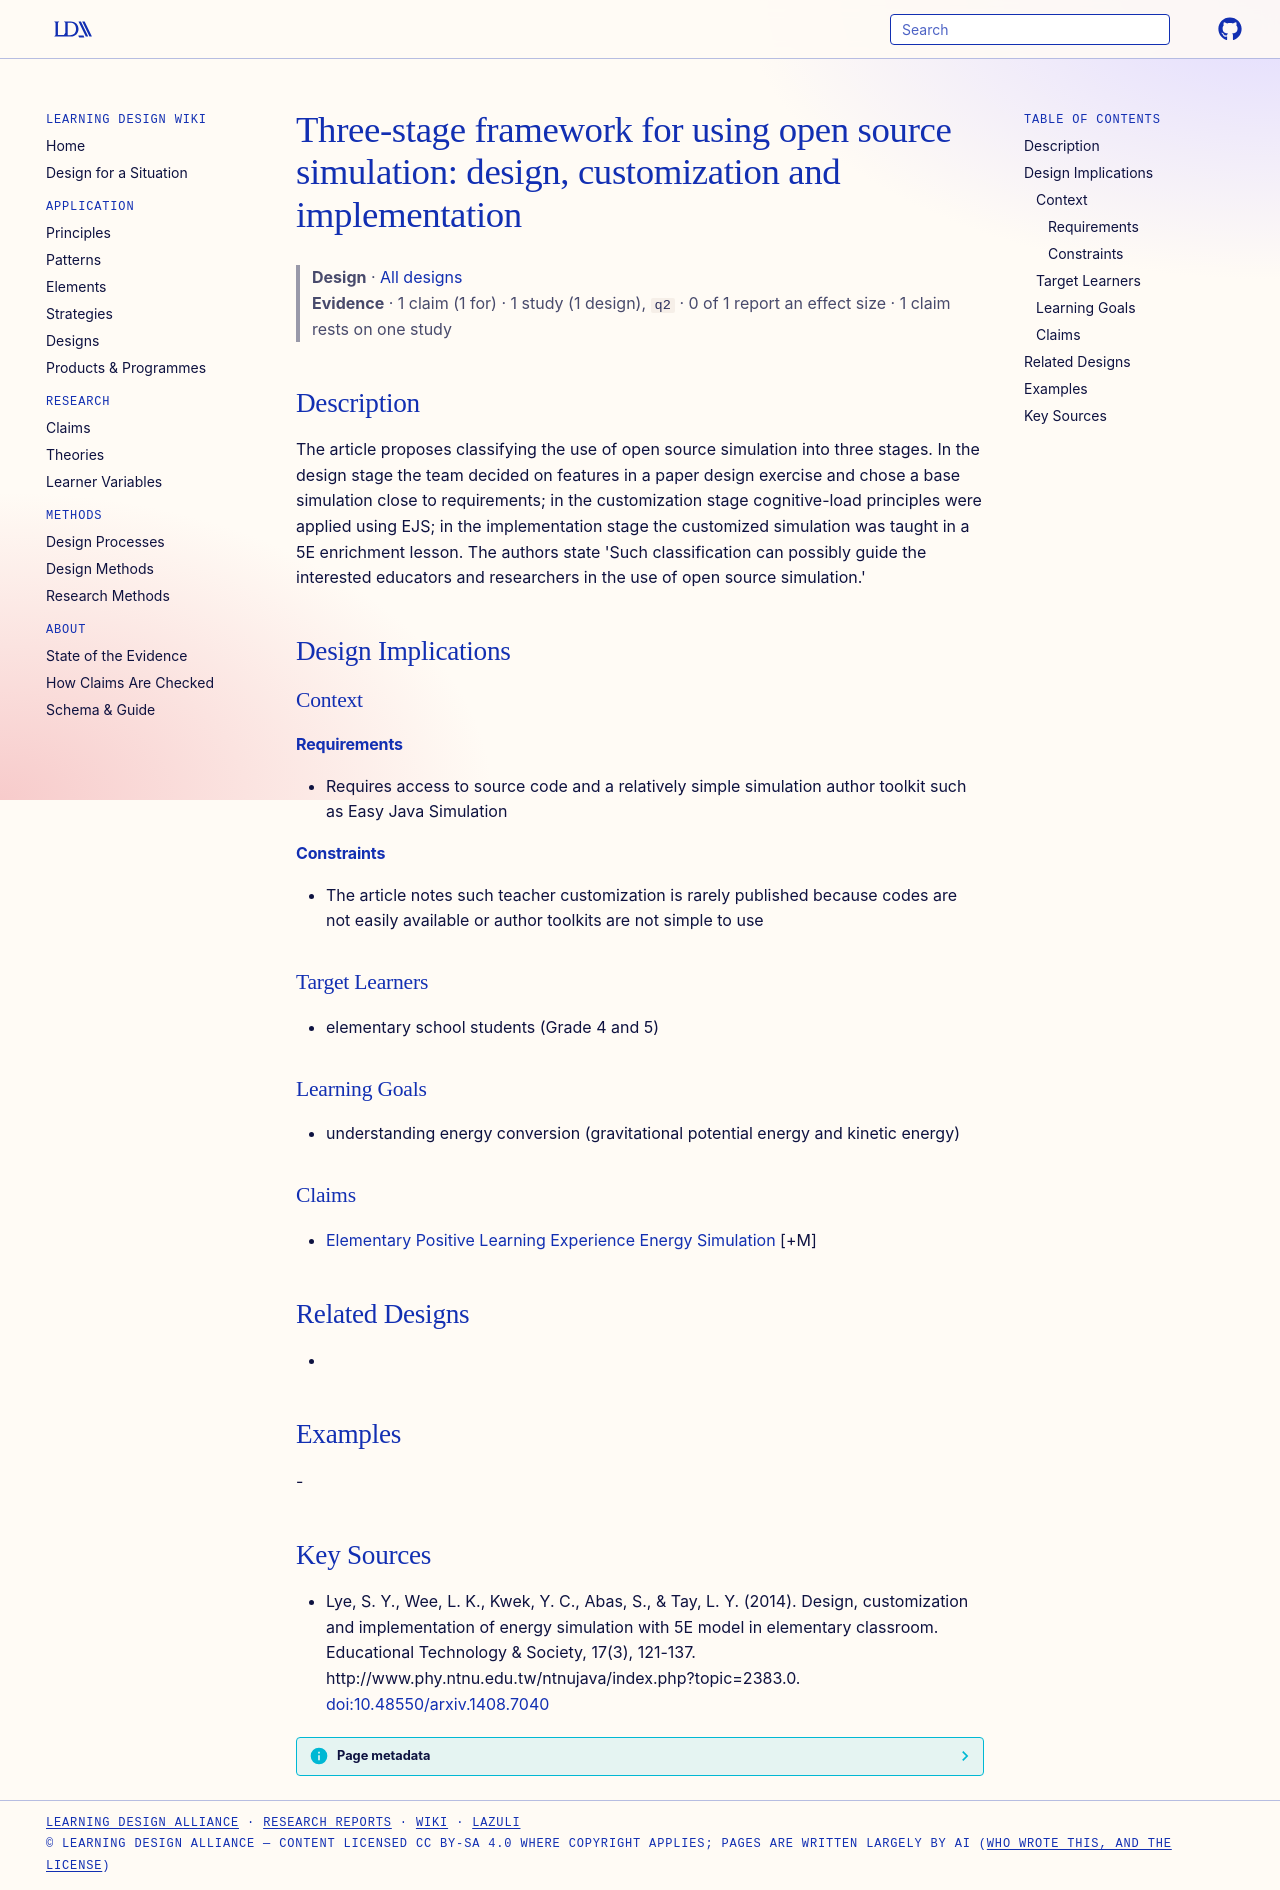

repository: Learning-Design-Alliance/learning-wiki · page: designs/three-stage-open-source-simulation-framework/index.html · generator: mkdocs

---
type: design
id: three-stage-open-source-simulation-framework
title: "Three-stage framework for using open source simulation: design, customization and implementation"
description: The article proposes classifying the use of open source simulation into three stages.
status: review
generated:
  by: "process:settle-candidates"
  at: 2026-11-17
sources:
  - id: lye-2014
    resource: "http://www.phy.ntnu.edu.tw/ntnujava/index.php?topic=2383.0"
    title: "Lye, S. Y., Wee, L. K., Kwek, Y. C., Abas, S., & Tay, L. Y. (2014). Design, customization and implementation of energy simulation with 5E model in elementary classroom. Educational Technology & Society, 17(3), 121-137. http://www.phy.ntnu.edu.tw/ntnujava/index.php?topic=2383.0"
    author: "Lye, S. Y., Wee, L. K., Kwek, Y. C., Abas, S., & Tay, L. Y"
---

# Three-stage framework for using open source simulation: design, customization and implementation

> **Design** · [All designs](index.md)
> **Evidence** · 1 claim (1 for) · 1 study (1 design), `q2` · 0 of 1 report an effect size · 1 claim rests on one study

## Description
The article proposes classifying the use of open source simulation into three stages. In the design stage the team decided on features in a paper design exercise and chose a base simulation close to requirements; in the customization stage cognitive-load principles were applied using EJS; in the implementation stage the customized simulation was taught in a 5E enrichment lesson. The authors state 'Such classification can possibly guide the interested educators and researchers in the use of open source simulation.'

## Design Implications

### Context
#### Requirements
- Requires access to source code and a relatively simple simulation author toolkit such as Easy Java Simulation
#### Constraints
- The article notes such teacher customization is rarely published because codes are not easily available or author toolkits are not simple to use

### Target Learners
- elementary school students (Grade 4 and 5)

### Learning Goals
- understanding energy conversion (gravitational potential energy and kinetic energy)

### Claims
- [Elementary Positive Learning Experience Energy Simulation](../claims/elementary-positive-learning-experience-energy-simulation.md) [+M]

## Related Designs
- 

## Examples
-

## Key Sources
- Lye, S. Y., Wee, L. K., Kwek, Y. C., Abas, S., & Tay, L. Y. (2014). Design, customization and implementation of energy simulation with 5E model in elementary classroom. Educational Technology & Society, 17(3), 121-137. http://www.phy.ntnu.edu.tw/ntnujava/index.php?topic=2383.0. [doi:10.48550/arxiv.1408.7040](https://doi.org/10.48550/arxiv.1408.7040)
